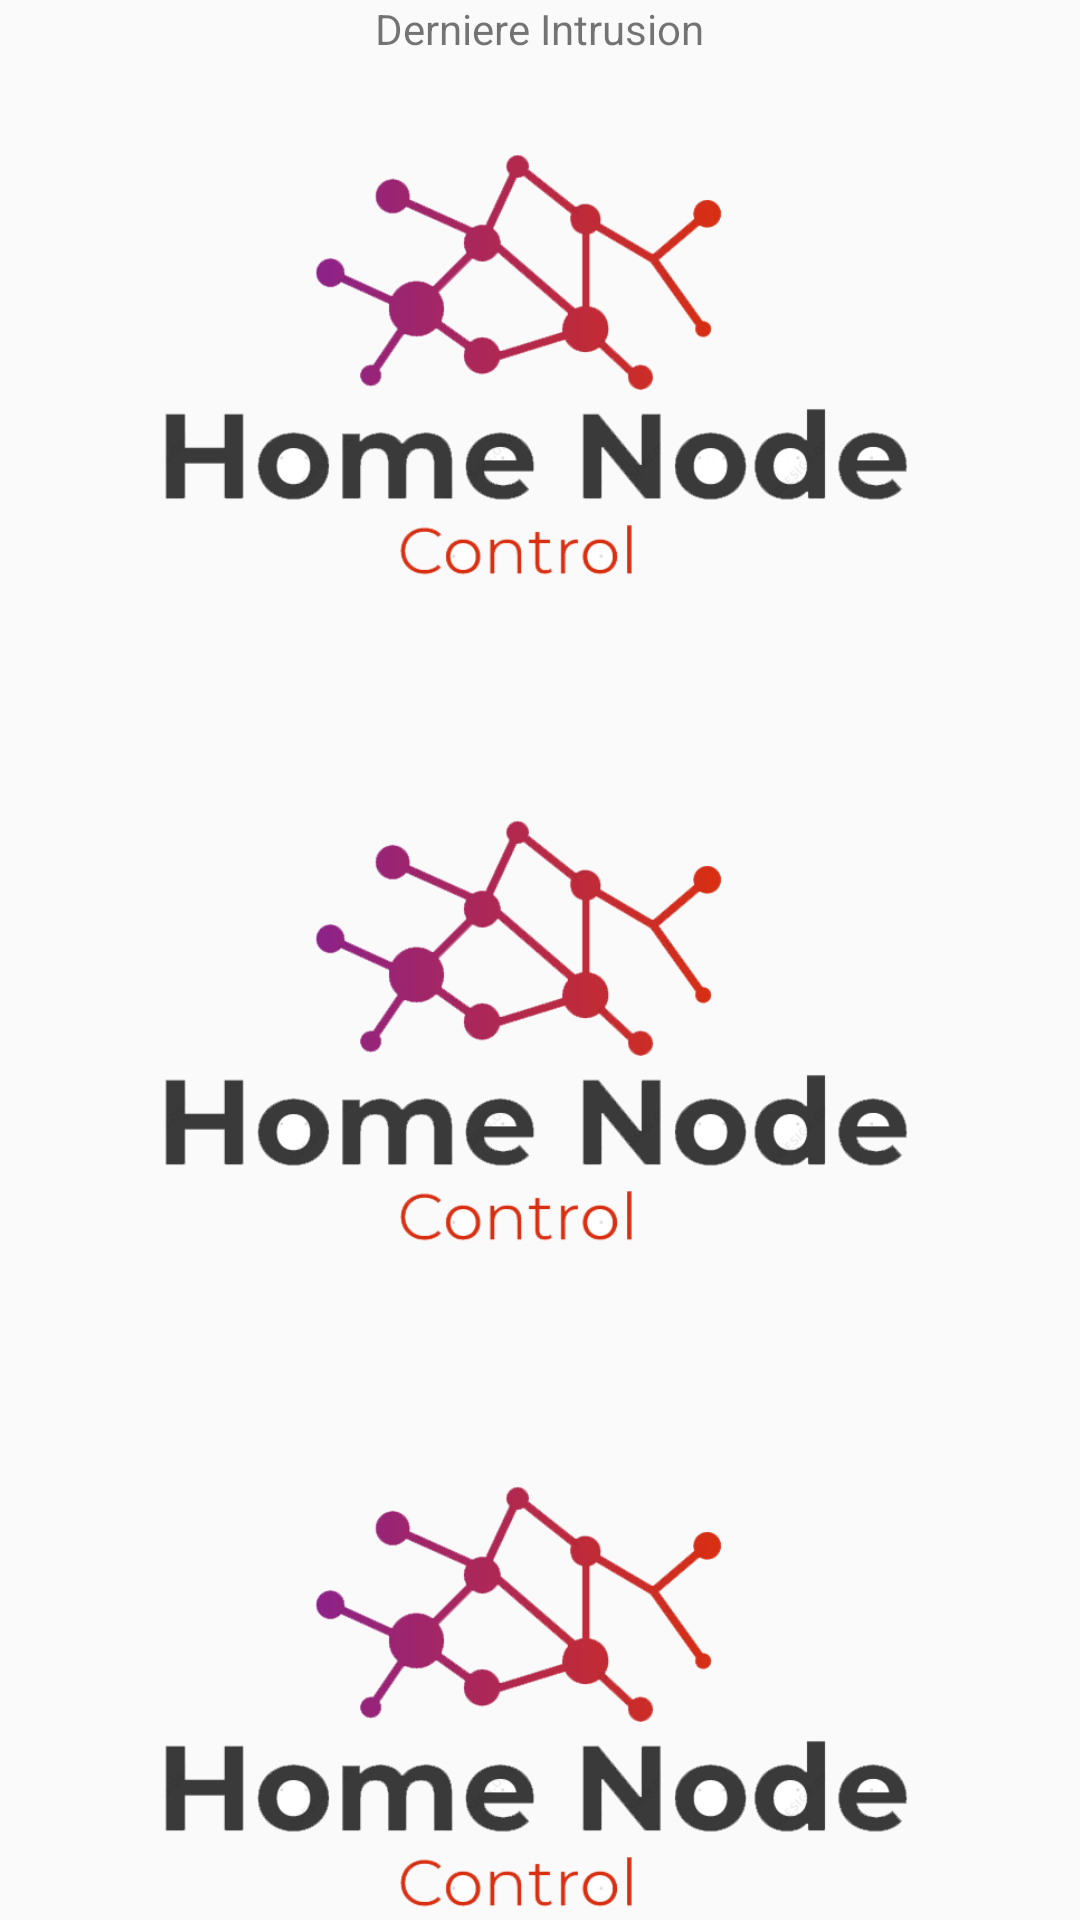

The Android layout XML behind this screen, and the referenced resources:
<!-- AndroidManifest.xml: application theme AppTheme -->
<!-- res/layout/activity_storage.xml -->
<?xml version="1.0" encoding="utf-8"?>
<android.support.v4.widget.NestedScrollView xmlns:android="http://schemas.android.com/apk/res/android"
    xmlns:app="http://schemas.android.com/apk/res-auto"
    xmlns:tools="http://schemas.android.com/tools"
    android:layout_width="match_parent"
    android:layout_height="match_parent"
    tools:context="com.example.domotique.Activities.StorageActivity">

    <LinearLayout
        android:layout_width="match_parent"
        android:layout_height="match_parent"
        android:gravity="center_horizontal"
        android:orientation="vertical">

        <TextView
            android:layout_width="wrap_content"
            android:layout_height="wrap_content"
            android:text="@string/lastIntrusion"
            android:textColor="@color/red"></TextView>

        <ImageView
            android:id="@+id/imageView1"
            android:layout_width="wrap_content"
            android:layout_height="222dp"
            app:layout_constraintBottom_toBottomOf="parent"
            app:layout_constraintEnd_toEndOf="parent"
            app:layout_constraintHorizontal_bias="0.602"
            app:layout_constraintStart_toStartOf="parent"
            app:srcCompat="@drawable/logo1" />

        <ImageView
            android:id="@+id/imageView2"
            android:layout_width="wrap_content"
            android:layout_height="222dp"
            app:layout_constraintBottom_toBottomOf="parent"
            app:layout_constraintEnd_toEndOf="parent"
            app:layout_constraintHorizontal_bias="0.602"
            app:layout_constraintStart_toStartOf="parent"
            app:srcCompat="@drawable/logo1" />

        <ImageView
            android:id="@+id/imageView3"
            android:layout_width="wrap_content"
            android:layout_height="222dp"
            app:layout_constraintBottom_toBottomOf="parent"
            app:layout_constraintEnd_toEndOf="parent"
            app:layout_constraintHorizontal_bias="0.602"
            app:layout_constraintStart_toStartOf="parent"
            app:srcCompat="@drawable/logo1" />

        <ImageView
            android:id="@+id/imageView4"
            android:layout_width="wrap_content"
            android:layout_height="222dp"
            app:layout_constraintBottom_toBottomOf="parent"
            app:layout_constraintEnd_toEndOf="parent"
            app:layout_constraintHorizontal_bias="0.602"
            app:layout_constraintStart_toStartOf="parent"
            app:srcCompat="@drawable/logo1" />

        <ImageView
            android:id="@+id/imageView5"
            android:layout_width="wrap_content"
            android:layout_height="222dp"
            app:layout_constraintBottom_toBottomOf="parent"
            app:layout_constraintEnd_toEndOf="parent"
            app:layout_constraintHorizontal_bias="0.602"
            app:layout_constraintStart_toStartOf="parent"
            app:srcCompat="@drawable/logo1" />

        <ImageView
            android:id="@+id/imageView6"
            android:layout_width="wrap_content"
            android:layout_height="222dp"
            app:layout_constraintBottom_toBottomOf="parent"
            app:layout_constraintEnd_toEndOf="parent"
            app:layout_constraintHorizontal_bias="0.602"
            app:layout_constraintStart_toStartOf="parent"
            app:srcCompat="@drawable/logo1" />

        <ImageView
            android:id="@+id/imageView7"
            android:layout_width="wrap_content"
            android:layout_height="222dp"
            app:layout_constraintBottom_toBottomOf="parent"
            app:layout_constraintEnd_toEndOf="parent"
            app:layout_constraintHorizontal_bias="0.602"
            app:layout_constraintStart_toStartOf="parent"
            app:srcCompat="@drawable/logo1" />

        <ImageView
            android:id="@+id/imageView8"
            android:layout_width="wrap_content"
            android:layout_height="222dp"
            app:layout_constraintBottom_toBottomOf="parent"
            app:layout_constraintEnd_toEndOf="parent"
            app:layout_constraintHorizontal_bias="0.602"
            app:layout_constraintStart_toStartOf="parent"
            app:srcCompat="@drawable/logo1" />

        <ImageView
            android:id="@+id/imageView9"
            android:layout_width="wrap_content"
            android:layout_height="222dp"
            app:layout_constraintBottom_toBottomOf="parent"
            app:layout_constraintEnd_toEndOf="parent"
            app:layout_constraintHorizontal_bias="0.602"
            app:layout_constraintStart_toStartOf="parent"
            app:srcCompat="@drawable/logo1" />

        <ImageView
            android:id="@+id/imageView10"
            android:layout_width="wrap_content"
            android:layout_height="222dp"
            app:layout_constraintBottom_toBottomOf="parent"
            app:layout_constraintEnd_toEndOf="parent"
            app:layout_constraintHorizontal_bias="0.602"
            app:layout_constraintStart_toStartOf="parent"
            app:srcCompat="@drawable/logo1" />

        <View
            android:id="@+id/divider4"
            android:layout_width="409dp"
            android:layout_height="1dp"
            android:layout_marginTop="20dp"
            android:layout_marginBottom="10dp"
            android:background="?android:attr/listDivider" />

        <TextView
            android:layout_width="wrap_content"
            android:layout_height="wrap_content"
            android:layout_marginBottom="10dp"
            android:text="@string/beforeLastIntrusion"
            android:textColor="@color/red"></TextView>

        <ImageView
            android:id="@+id/imageView11"
            android:layout_width="wrap_content"
            android:layout_height="222dp"
            app:layout_constraintBottom_toBottomOf="parent"
            app:layout_constraintEnd_toEndOf="parent"
            app:layout_constraintHorizontal_bias="0.602"
            app:layout_constraintStart_toStartOf="parent"
            app:srcCompat="@drawable/logo1" />

        <ImageView
            android:id="@+id/imageView12"
            android:layout_width="wrap_content"
            android:layout_height="222dp"
            app:layout_constraintBottom_toBottomOf="parent"
            app:layout_constraintEnd_toEndOf="parent"
            app:layout_constraintHorizontal_bias="0.602"
            app:layout_constraintStart_toStartOf="parent"
            app:srcCompat="@drawable/logo1" />

        <ImageView
            android:id="@+id/imageView13"
            android:layout_width="wrap_content"
            android:layout_height="222dp"
            app:layout_constraintBottom_toBottomOf="parent"
            app:layout_constraintEnd_toEndOf="parent"
            app:layout_constraintHorizontal_bias="0.602"
            app:layout_constraintStart_toStartOf="parent"
            app:srcCompat="@drawable/logo1" />

        <ImageView
            android:id="@+id/imageView14"
            android:layout_width="wrap_content"
            android:layout_height="222dp"
            app:layout_constraintBottom_toBottomOf="parent"
            app:layout_constraintEnd_toEndOf="parent"
            app:layout_constraintHorizontal_bias="0.602"
            app:layout_constraintStart_toStartOf="parent"
            app:srcCompat="@drawable/logo1" />

        <ImageView
            android:id="@+id/imageView15"
            android:layout_width="wrap_content"
            android:layout_height="222dp"
            app:layout_constraintBottom_toBottomOf="parent"
            app:layout_constraintEnd_toEndOf="parent"
            app:layout_constraintHorizontal_bias="0.602"
            app:layout_constraintStart_toStartOf="parent"
            app:srcCompat="@drawable/logo1" />

        <ImageView
            android:id="@+id/imageView16"
            android:layout_width="wrap_content"
            android:layout_height="222dp"
            app:layout_constraintBottom_toBottomOf="parent"
            app:layout_constraintEnd_toEndOf="parent"
            app:layout_constraintHorizontal_bias="0.602"
            app:layout_constraintStart_toStartOf="parent"
            app:srcCompat="@drawable/logo1" />

        <ImageView
            android:id="@+id/imageView17"
            android:layout_width="wrap_content"
            android:layout_height="222dp"
            app:layout_constraintBottom_toBottomOf="parent"
            app:layout_constraintEnd_toEndOf="parent"
            app:layout_constraintHorizontal_bias="0.602"
            app:layout_constraintStart_toStartOf="parent"
            app:srcCompat="@drawable/logo1" />

        <ImageView
            android:id="@+id/imageView18"
            android:layout_width="wrap_content"
            android:layout_height="222dp"
            app:layout_constraintBottom_toBottomOf="parent"
            app:layout_constraintEnd_toEndOf="parent"
            app:layout_constraintHorizontal_bias="0.602"
            app:layout_constraintStart_toStartOf="parent"
            app:srcCompat="@drawable/logo1" />

        <ImageView
            android:id="@+id/imageView19"
            android:layout_width="wrap_content"
            android:layout_height="222dp"
            app:layout_constraintBottom_toBottomOf="parent"
            app:layout_constraintEnd_toEndOf="parent"
            app:layout_constraintHorizontal_bias="0.602"
            app:layout_constraintStart_toStartOf="parent"
            app:srcCompat="@drawable/logo1" />

        <ImageView
            android:id="@+id/imageView20"
            android:layout_width="wrap_content"
            android:layout_height="222dp"
            app:layout_constraintBottom_toBottomOf="parent"
            app:layout_constraintEnd_toEndOf="parent"
            app:layout_constraintHorizontal_bias="0.602"
            app:layout_constraintStart_toStartOf="parent"
            app:srcCompat="@drawable/logo1" />


    </LinearLayout>


</android.support.v4.widget.NestedScrollView>
<!-- resources referenced by this layout -->
<resources>
  <!-- drawable logo1: png bitmap (drawable, 30364 bytes) -->
  <string name="beforeLastIntrusion">Avant derniere intrusion</string>
  <string name="lastIntrusion">Derniere Intrusion</string>
  <style name="AppTheme" parent="Theme.AppCompat.Light.DarkActionBar">
          
          <item name="colorPrimary">@color/colorPrimary</item>
          <item name="colorPrimaryDark">@color/colorPrimaryDark</item>
          <item name="colorAccent">@color/colorAccent</item>
      </style>
  <color name="colorPrimary">#8e44ad</color>
  <color name="colorPrimaryDark">#8e44ad</color>
  <color name="colorAccent">#D81B60</color>
</resources>
